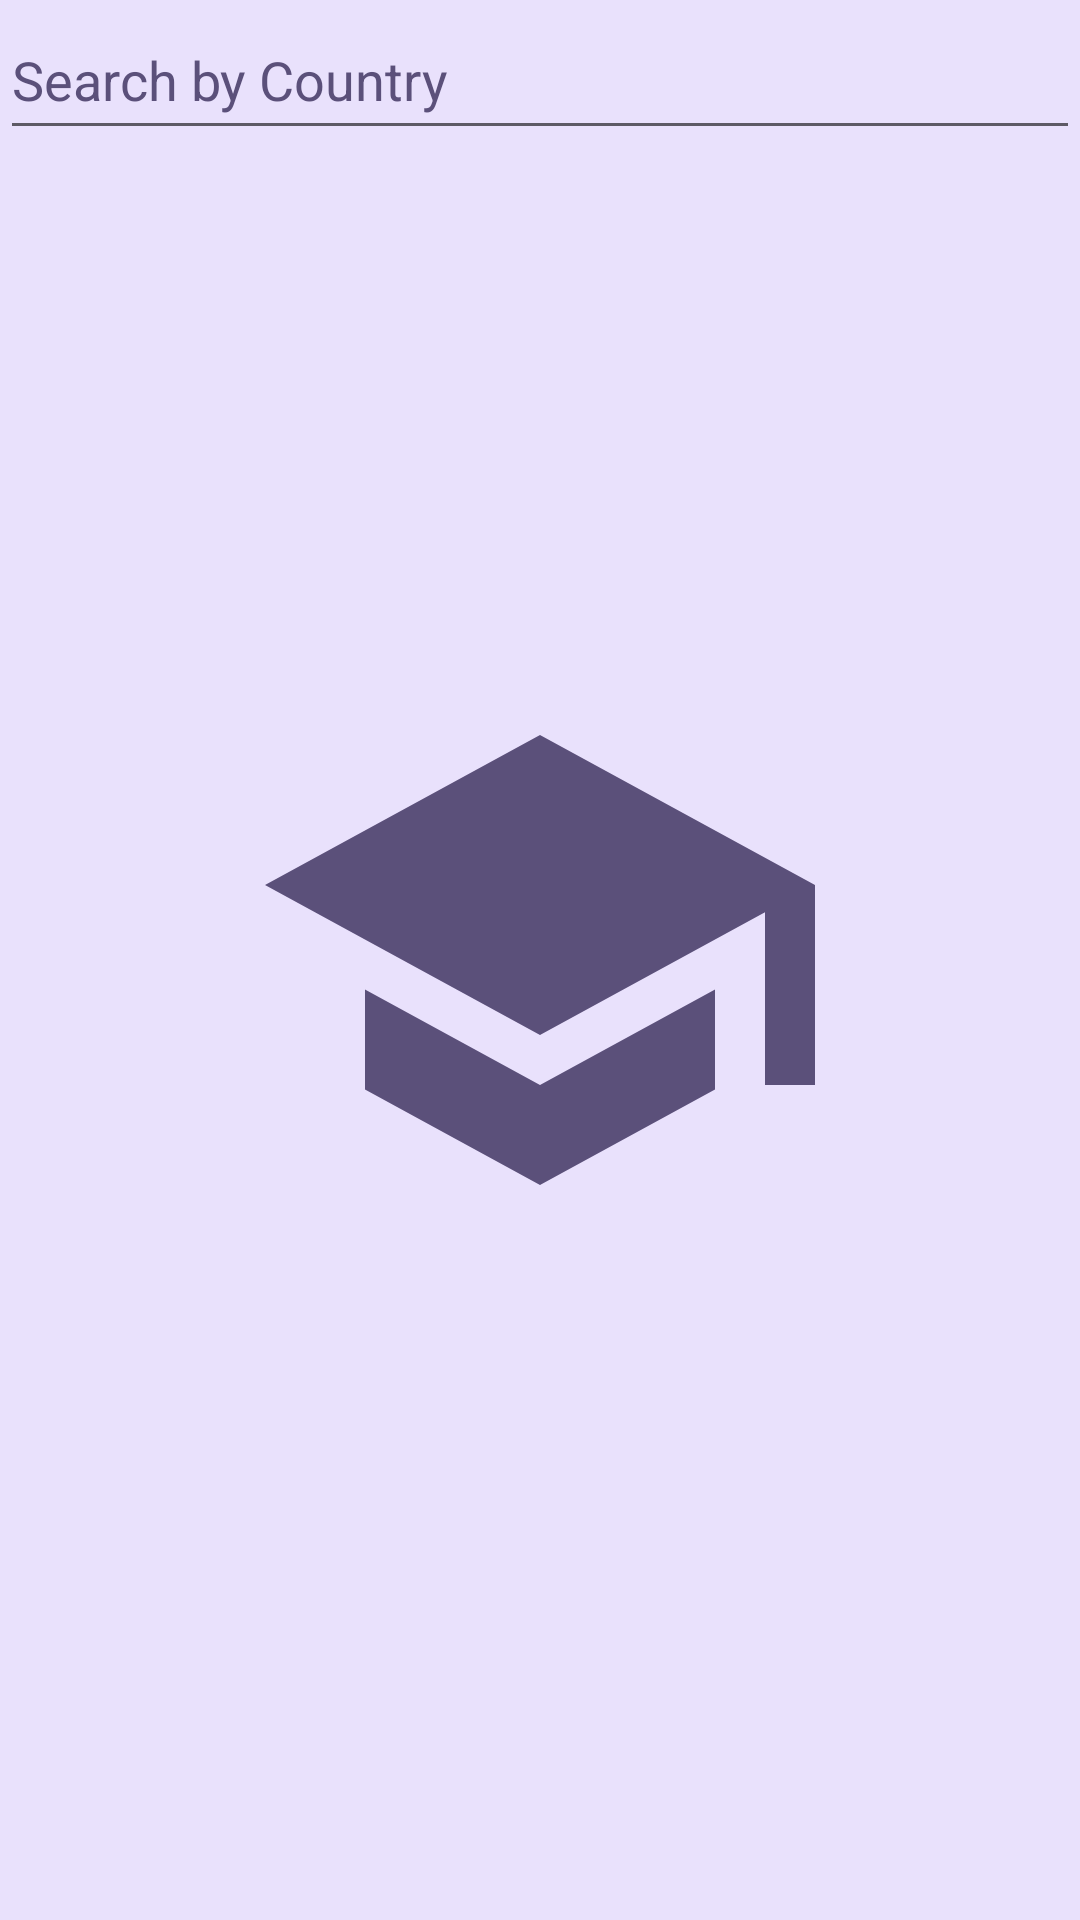

Here is an Android app screen rendered from its layout file. Give the layout XML and the strings, colors and styles it references.
<!-- AndroidManifest.xml: application theme AppTheme -->
<!-- res/layout/university_fragment.xml -->
<?xml version="1.0" encoding="utf-8"?>
<androidx.constraintlayout.widget.ConstraintLayout xmlns:android="http://schemas.android.com/apk/res/android"
    xmlns:app="http://schemas.android.com/apk/res-auto"
    xmlns:tools="http://schemas.android.com/tools"
    android:layout_width="match_parent"
    android:layout_height="match_parent"
    android:background="@color/gray_background"
    tools:context=".ui.characters.UniversityFragment">


    <com.google.android.material.textfield.TextInputEditText
        android:id="@+id/inputCountry"
        android:layout_width="match_parent"
        android:layout_height="50dp"
        android:inputType="text"
        android:paddingRight="10dp"
        android:textColorHint="@color/colorPrimary"
        android:hint="@string/search"
        app:layout_constraintStart_toStartOf="parent"
        app:layout_constraintTop_toTopOf="parent" />

    <ImageView
        android:id="@+id/imgSearch"
        android:layout_width="30dp"
        android:layout_height="40dp"
        android:layout_marginEnd="10dp"
        android:src="@drawable/ic_search"
        app:layout_constraintEnd_toEndOf="@+id/inputCountry"
        app:layout_constraintHorizontal_bias="1.0"
        app:layout_constraintTop_toTopOf="@+id/inputCountry" />

    <androidx.recyclerview.widget.RecyclerView
        android:id="@+id/characters_rv"
        android:layout_width="match_parent"
        android:layout_height="0dp"
        android:layout_margin="4dp"
        app:layout_constraintEnd_toEndOf="parent"
        app:layout_constraintStart_toStartOf="parent"
        app:layout_constraintBottom_toBottomOf="parent"
        app:layout_constraintTop_toBottomOf="@+id/inputCountry" />


    <ProgressBar
        android:id="@+id/progress_bar"
        android:layout_width="wrap_content"
        android:layout_height="wrap_content"
        android:indeterminate="true"
        android:visibility="gone"
        app:layout_constraintBottom_toBottomOf="parent"
        app:layout_constraintEnd_toEndOf="parent"
        app:layout_constraintStart_toStartOf="parent"
        app:layout_constraintTop_toTopOf="parent" />

    <ImageView
        android:id="@+id/graduation"
        android:layout_width="200dp"
        android:layout_height="200dp"
        android:src="@drawable/ic__school"
        app:layout_constraintBottom_toBottomOf="parent"
        app:layout_constraintEnd_toEndOf="parent"
        app:layout_constraintStart_toStartOf="parent"
        app:layout_constraintTop_toTopOf="parent" />


</androidx.constraintlayout.widget.ConstraintLayout>
<!-- resources referenced by this layout -->
<resources>
  <color name="colorPrimary">#5B507A</color>
  <color name="gray_background">#9EDBCFFB</color>
  <!-- drawable ic__school (drawable) -->
  <vector xmlns:android="http://schemas.android.com/apk/res/android"
      android:width="24dp"
      android:height="24dp"
      android:viewportWidth="24"
      android:viewportHeight="24"
      android:tint="@color/colorPrimary">
    <path
        android:fillColor="@android:color/white"
        android:pathData="M5,13.18v4L12,21l7,-3.82v-4L12,17l-7,-3.82zM12,3L1,9l11,6 9,-4.91V17h2V9L12,3z"/>
  </vector>
  <string name="search">Search by Country</string>
  <style name="AppTheme" parent="Theme.MaterialComponents.DayNight.DarkActionBar">
          
          <item name="colorPrimary">@color/colorPrimary</item>
          <item name="colorPrimaryDark">@color/colorPrimaryDark</item>
          <item name="colorAccent">@color/colorAccent</item>
          
          <item name="windowActionBar">false</item>
          <item name="windowNoTitle">true</item>
      </style>
  <color name="colorPrimaryDark">#5B507A</color>
  <color name="colorAccent">#D2C2F7</color>
</resources>
